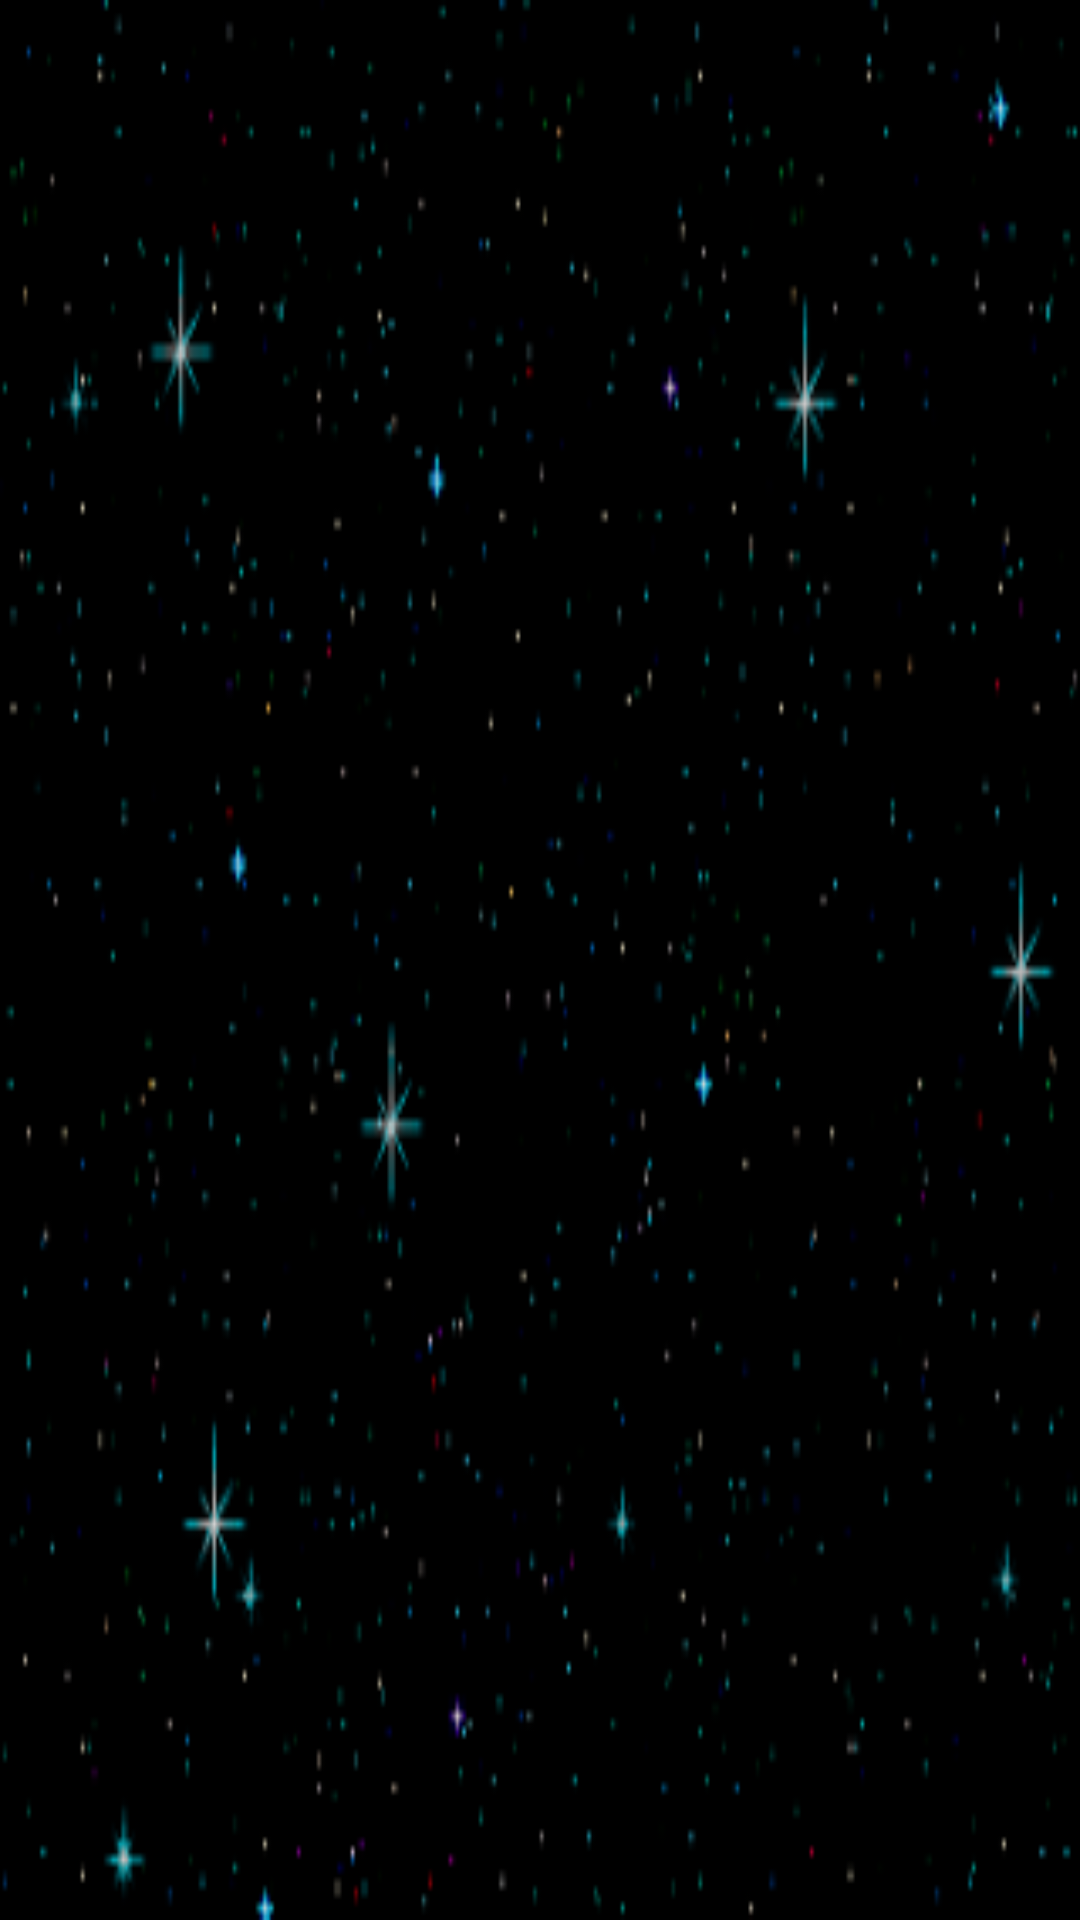

This screen was rendered from an Android layout file. Write that file and the resources it references.
<!-- AndroidManifest.xml: application theme AppTheme -->
<!-- res/layout/activity_display_results.xml -->
<LinearLayout
	xmlns:android="http://schemas.android.com/apk/res/android"
    xmlns:tools="http://schemas.android.com/tools"
    android:id="@+id/activity_display_results"
    android:layout_width="match_parent"
    android:layout_height="match_parent"
    android:background="@drawable/result_wpp"
    android:orientation="vertical"
    tools:context=".DisplayResultsActivity"
>
	<TextView
		android:id="@+id/results"
		android:layout_width="match_parent"
		android:layout_height="match_parent"
		android:textColor="#ffffff"
		android:textSize="18sp"
	/>
</LinearLayout>
<!-- resources referenced by this layout -->
<resources>
  <!-- drawable result_wpp: png bitmap (drawable, 12997 bytes) -->
  <style name="AppTheme" parent="AppBaseTheme">
          
      </style>
  <style name="AppBaseTheme" parent="android:Theme.Light">
          
      </style>
</resources>
